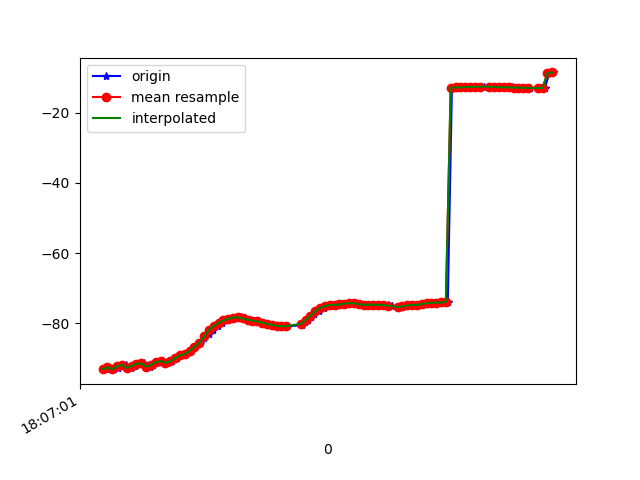

The data file committed next to this chart (first rows):
1617818821236, 514464788952531, -93.01159, 35.508602, -0.7582915
1617818821240, 514464808183301, -92.51, 35.06, -1.04
1617818821269, 514464827414071, -93.03, 35.34, -0.736
1617818821283, 514464846644841, -92.59, 35.67, -1.926
1617818821297, 514464865875611, -91.87, 35.32, -2.663
1617818821317, 514464885106381, -91.74, 35.07, -2.306
1617818821337, 514464904337151, -92.71, 35.82, -1.964
1617818821353, 514464923567921, -92.08, 36.03, -3.142
1617818821372, 514464942798691, -91.48, 35.75, -3.686
1617818821391, 514464962029461, -91.4, 35.6, -3.211
1617818821415, 514464981260231, -92.35, 36.31, -2.728
1617818821430, 514465000491001, -91.79, 36.59, -3.836
1617818821448, 514465019721771, -91.04, 36.49, -4.521
1617818821469, 514465038952541, -90.72, 36.3, -4.077
1617818821485, 514465058183311, -91.2, 36.69, -3.403
1617818821507, 514465077414081, -90.78, 36.99, -4.479
1617818821526, 514465096644851, -89.85, 36.48, -5.724
1617818821545, 514465115875621, -89.13, 35.57, -6.566
1617818821563, 514465135106391, -88.71, 35.16, -7.658
1617818821582, 514465154337161, -87.8, 35.16, -9.85
1617818821601, 514465173567931, -86.64, 34.89, -12.57
1617818821622, 514465192798701, -85.46, 34.09, -15.75
1617818821640, 514465212029471, -84.3, 32.99, -19.31
1617818821659, 514465231260241, -83.09, 31.91, -23.21
1617818821677, 514465250491011, -81.83, 30.82, -27.26
1617818821696, 514465269721781, -80.73, 29.46, -31.25
1617818821715, 514465288952551, -79.85, 27.77, -35.18
1617818821734, 514465308183321, -79.18, 25.87, -39.09
1617818821753, 514465327414091, -78.67, 23.92, -42.92
1617818821775, 514465346644861, -78.32, 21.93, -46.65
1617818821791, 514465366011268, -78.3, 19.82, -50.22
1617818821811, 514465385242038, -78.59, 17.69, -53.67
1617818821829, 514465404472808, -78.95, 15.69, -57.12
1617818821849, 514465423703578, -79.19, 13.98, -60.6
1617818821867, 514465442934348, -79.46, 12.61, -63.94
1617818821886, 514465462165118, -79.77, 11.35, -66.99
1617818821906, 514465481395888, -80.17, 10.06, -70.12
1617818821926, 514465500626658, -80.41, 8.518, -73.47
1617818821944, 514465519857428, -80.7, 7.195, -76.51
1617818821963, 514465539088198, -80.83, 6.094, -79.07
1617818821981, 514465558318968, -80.77, 5.253, -81.09
1617818822043, 514465577549738, -80.56, 4.676, -82.59
1617818822045, 514465596780508, -80.18, 4.287, -83.55
1617818822056, 514465616011278, -79.65, 4.085, -84
1617818822069, 514465635242048, -79, 4.072, -83.92
1617818822083, 514465654472818, -78.22, 4.241, -83.3
1617818822095, 514465673703588, -77.3, 4.61, -82.07
1617818822117, 514465692934358, -76.4, 5.257, -80.24
1617818822138, 514465712165128, -75.61, 6.151, -77.69
1617818822153, 514465731395898, -75.05, 7.246, -74.58
1617818822172, 514465750626668, -74.77, 8.559, -71.07
1617818822192, 514465769857438, -74.73, 10.02, -67.16
1617818822212, 514465789088208, -74.61, 11.37, -63.14
1617818822228, 514465808318978, -74.36, 12.81, -59.26
1617818822248, 514465827549748, -74.24, 14.3, -55.34
1617818822268, 514465846780518, -74.28, 15.59, -51.34
1617818822286, 514465866011288, -74.55, 16.77, -47.41
1617818822305, 514465885242058, -74.69, 17.99, -43.92
1617818822324, 514465904472828, -74.66, 19.38, -40.93
1617818822343, 514465923703598, -74.67, 20.86, -38.04
1617818822364, 514465942934368, -74.75, 22.15, -35.27
... 37 more rows
